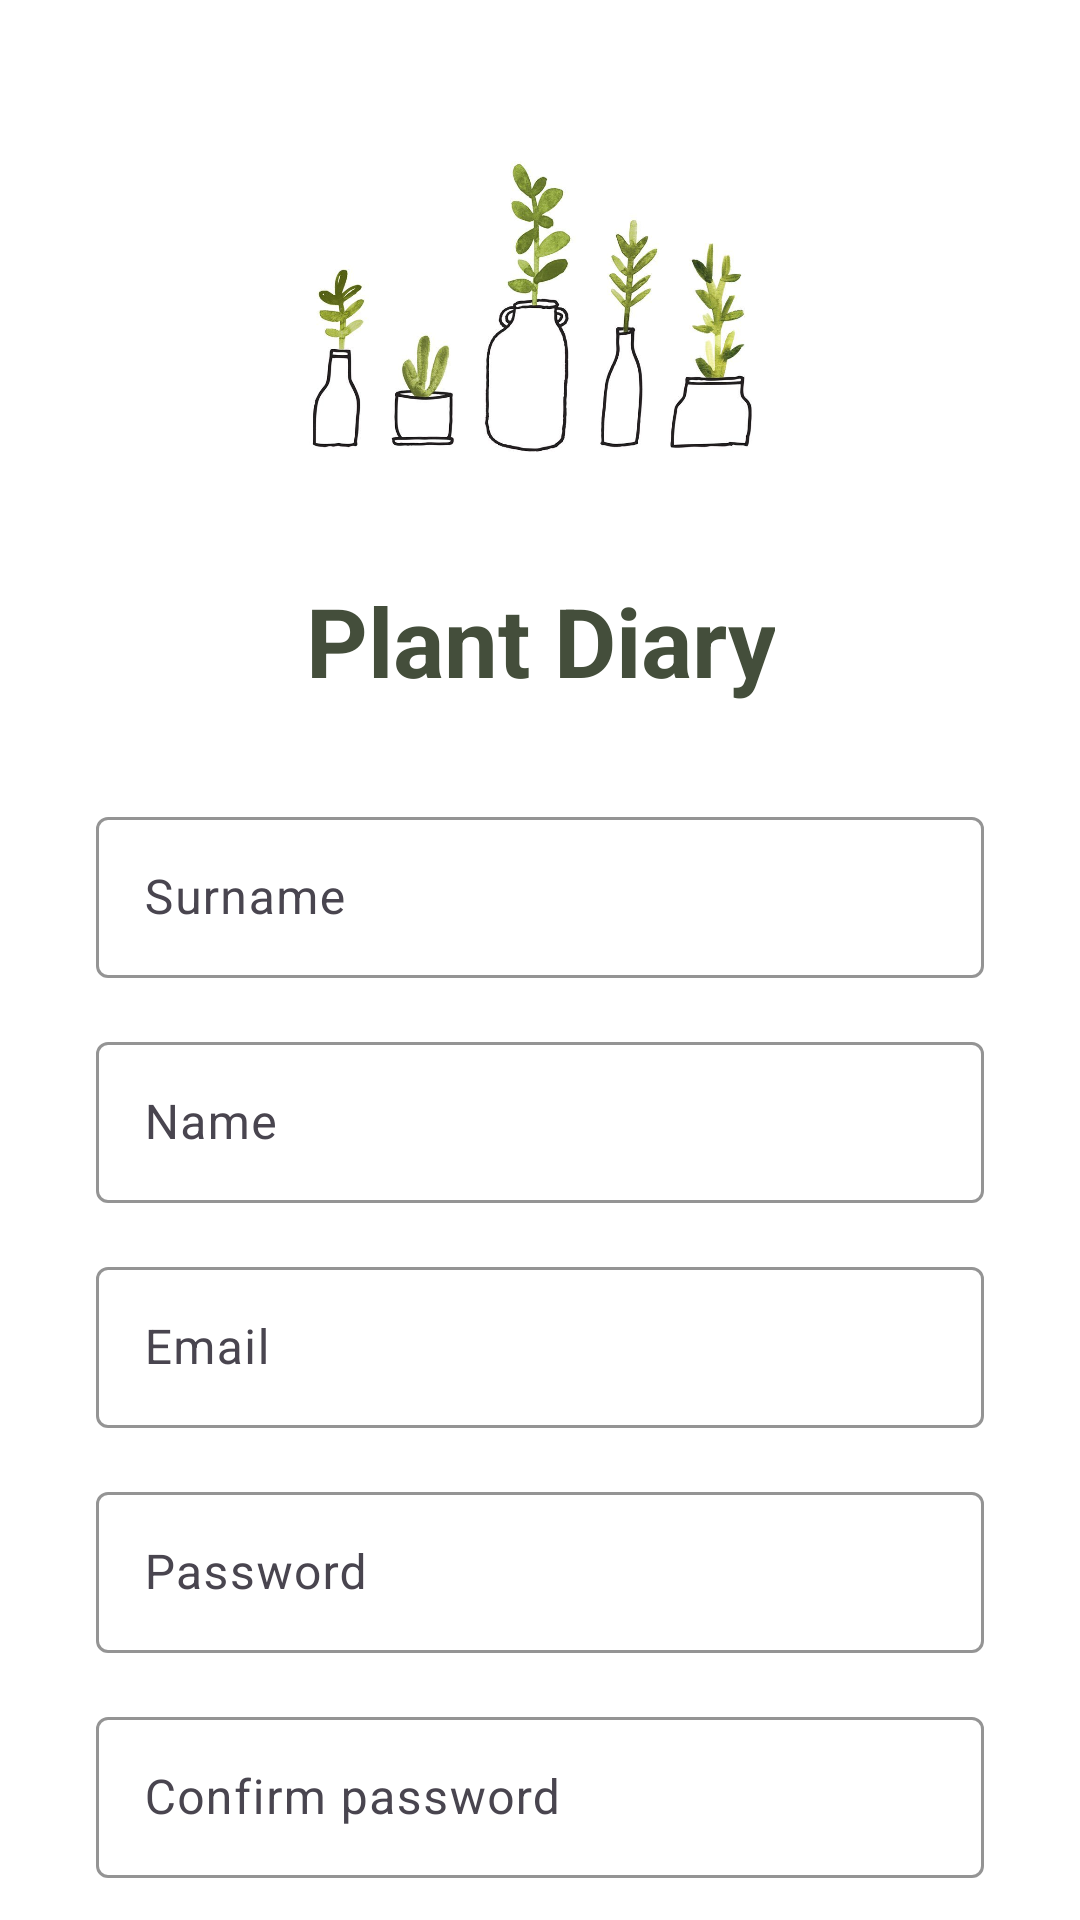

Reconstruct the res/layout file that produces this screen, plus the resources it refers to.
<!-- AndroidManifest.xml: application theme Theme.PlantDiary -->
<!-- res/layout/fragment_registration.xml -->
<?xml version="1.0" encoding="utf-8"?>
<androidx.constraintlayout.widget.ConstraintLayout xmlns:android="http://schemas.android.com/apk/res/android"
    xmlns:app="http://schemas.android.com/apk/res-auto"
    android:layout_width="match_parent"
    android:layout_height="match_parent">

    <ImageView
        android:id="@+id/imageViewLogo"
        android:layout_width="288dp"
        android:layout_height="144dp"
        android:src="@drawable/ic_plantdiary"
        android:scaleType="centerCrop"
        android:layout_marginTop="32dp"
        app:layout_constraintTop_toTopOf="parent"
        app:layout_constraintStart_toStartOf="parent"
        app:layout_constraintEnd_toEndOf="parent"/>

    <TextView
        android:id="@+id/textViewTitle"
        android:layout_width="wrap_content"
        android:layout_height="wrap_content"
        android:layout_marginTop="16dp"
        android:text="@string/plant_diary"
        android:textAlignment="center"
        android:textColor="@color/green_dark"
        android:textSize="32sp"
        android:textStyle="bold"
        app:layout_constraintEnd_toEndOf="parent"
        app:layout_constraintStart_toStartOf="parent"
        app:layout_constraintTop_toBottomOf="@id/imageViewLogo" />

    <com.google.android.material.textfield.TextInputLayout
        android:id="@+id/textInputLayoutSurname"
        android:layout_width="match_parent"
        android:layout_height="wrap_content"
        app:cursorColor="@color/black"
        app:boxStrokeColor="@color/black"
        app:hintEnabled="true"
        app:hintAnimationEnabled="true"
        app:hintTextColor="@color/black"
        app:layout_constraintTop_toBottomOf="@id/textViewTitle"
        app:layout_constraintStart_toStartOf="parent"
        app:layout_constraintEnd_toEndOf="parent"
        android:layout_marginHorizontal="32dp"
        android:layout_marginTop="32dp"
        app:layout_constraintHorizontal_bias="0.5">

        <com.google.android.material.textfield.TextInputEditText
            android:id="@+id/editTextSurname"
            android:layout_width="match_parent"
            android:layout_height="wrap_content"
            android:backgroundTint="@android:color/white"
            android:hint="@string/surname"
            android:inputType="textPersonName"
            android:padding="16dp"/>
    </com.google.android.material.textfield.TextInputLayout>

    <com.google.android.material.textfield.TextInputLayout
        android:id="@+id/textInputLayoutName"
        android:layout_width="match_parent"
        android:layout_height="wrap_content"
        app:cursorColor="@color/black"
        app:boxStrokeColor="@color/black"
        app:hintEnabled="true"
        app:hintAnimationEnabled="true"
        app:hintTextColor="@color/black"
        app:layout_constraintTop_toBottomOf="@id/textInputLayoutSurname"
        app:layout_constraintStart_toStartOf="parent"
        app:layout_constraintEnd_toEndOf="parent"
        android:layout_marginHorizontal="32dp"
        android:layout_marginTop="16dp"
        app:layout_constraintHorizontal_bias="0.5">

        <com.google.android.material.textfield.TextInputEditText
            android:id="@+id/editTextName"
            android:layout_width="match_parent"
            android:layout_height="wrap_content"
            android:backgroundTint="@android:color/white"
            android:hint="@string/name"
            android:inputType="textPersonName"
            android:padding="16dp"/>
    </com.google.android.material.textfield.TextInputLayout>


    <com.google.android.material.textfield.TextInputLayout
        android:id="@+id/textInputLayoutEmail"
        android:layout_width="match_parent"
        android:layout_height="wrap_content"
        app:cursorColor="@color/black"
        app:boxStrokeColor="@color/black"
        app:hintEnabled="true"
        app:hintAnimationEnabled="true"
        app:hintTextColor="@color/black"
        app:layout_constraintTop_toBottomOf="@id/textInputLayoutName"
        app:layout_constraintStart_toStartOf="parent"
        app:layout_constraintEnd_toEndOf="parent"
        android:layout_marginHorizontal="32dp"
        android:layout_marginTop="16dp"
        app:layout_constraintHorizontal_bias="0.5">

        <com.google.android.material.textfield.TextInputEditText
            android:id="@+id/editTextEmail"
            android:layout_width="match_parent"
            android:layout_height="wrap_content"
            android:backgroundTint="@android:color/white"
            android:hint="@string/email"
            android:inputType="textEmailAddress"
            android:padding="16dp"/>
    </com.google.android.material.textfield.TextInputLayout>

    <com.google.android.material.textfield.TextInputLayout
        android:id="@+id/textInputLayoutPassword"
        android:layout_width="match_parent"
        android:layout_height="wrap_content"
        app:cursorColor="@color/black"
        app:boxStrokeColor="@color/black"
        app:hintEnabled="true"
        app:hintAnimationEnabled="true"
        app:hintTextColor="@color/black"
        app:layout_constraintTop_toBottomOf="@id/textInputLayoutEmail"
        app:layout_constraintStart_toStartOf="parent"
        app:layout_constraintEnd_toEndOf="parent"
        android:layout_marginHorizontal="32dp"
        android:layout_marginTop="16dp"
        app:layout_constraintHorizontal_bias="0.5">

        <com.google.android.material.textfield.TextInputEditText
            android:id="@+id/editTextPassword"
            android:layout_width="match_parent"
            android:layout_height="wrap_content"
            android:backgroundTint="@android:color/white"
            android:hint="@string/password"
            android:inputType="textPassword"
            android:padding="16dp"/>
    </com.google.android.material.textfield.TextInputLayout>

    <com.google.android.material.textfield.TextInputLayout
        android:id="@+id/textInputLayoutConfirmPassword"
        android:layout_width="match_parent"
        android:layout_height="wrap_content"
        app:cursorColor="@color/black"
        app:boxStrokeColor="@color/black"
        app:hintEnabled="true"
        app:hintAnimationEnabled="true"
        app:hintTextColor="@color/black"
        app:layout_constraintTop_toBottomOf="@id/textInputLayoutPassword"
        app:layout_constraintStart_toStartOf="parent"
        app:layout_constraintEnd_toEndOf="parent"
        android:layout_marginHorizontal="32dp"
        android:layout_marginTop="16dp"
        app:layout_constraintHorizontal_bias="0.5">

        <com.google.android.material.textfield.TextInputEditText
            android:id="@+id/editTextConfirmPassword"
            android:layout_width="match_parent"
            android:layout_height="wrap_content"
            android:backgroundTint="@android:color/white"
            android:hint="@string/confirm_password"
            android:inputType="textPassword"
            android:padding="16dp"/>
    </com.google.android.material.textfield.TextInputLayout>

    <Button
        android:id="@+id/buttonSignUp"
        android:layout_width="0dp"
        android:layout_height="wrap_content"
        android:text="@string/sign_up"
        android:textColor="@android:color/black"
        android:backgroundTint="@color/green_light"
        app:layout_constraintTop_toBottomOf="@id/textInputLayoutConfirmPassword"
        app:layout_constraintStart_toStartOf="parent"
        app:layout_constraintEnd_toEndOf="parent"
        android:layout_marginHorizontal="32dp"
        android:layout_marginTop="32dp"/>

    <Button
        android:id="@+id/buttonSignIn"
        android:layout_width="0dp"
        android:layout_height="wrap_content"
        android:text="@string/sign_in"
        android:textColor="@android:color/white"
        android:backgroundTint="@color/green_dark"
        app:layout_constraintTop_toBottomOf="@id/buttonSignUp"
        app:layout_constraintStart_toStartOf="parent"
        app:layout_constraintEnd_toEndOf="parent"
        android:layout_marginHorizontal="32dp"
        android:layout_marginTop="16dp"/>

</androidx.constraintlayout.widget.ConstraintLayout>
<!-- resources referenced by this layout -->
<resources>
  <color name="black">#FF000000</color>
  <color name="green_dark">#444E3B</color>
  <color name="green_light">#D3DCCC</color>
  <!-- drawable ic_plantdiary: png bitmap (drawable, 352435 bytes) -->
  <string name="confirm_password">Confirm password</string>
  <string name="email">Email</string>
  <string name="name">Name</string>
  <string name="password">Password</string>
  <string name="plant_diary">Plant Diary</string>
  <string name="sign_in">Sign in</string>
  <string name="sign_up">Sign up</string>
  <string name="surname">Surname</string>
  <style name="Theme.PlantDiary" parent="Base.Theme.PlantDiary" />
  <style name="Base.Theme.PlantDiary" parent="Theme.Material3.DayNight.NoActionBar">
          
          
          <item name="colorPrimary">@color/green_dark</item>
          <item name="colorPrimaryVariant">@color/green_dark</item>
  
          <item name="android:windowBackground">@color/white</item>
          <item name="android:statusBarColor">@color/white</item>
          <item name="android:navigationBarColor">@color/white</item>
          <item name="android:windowLightStatusBar">true</item>
      </style>
  <color name="white">#FFFFFFFF</color>
</resources>
